Run: headless pygame with SDL's dummy video driver; simulated clock (each Clock.tick advances the game by its frame time, no real sleeping); random seed 0; keys injected as events and as key.get_pressed() state; no mouse input.
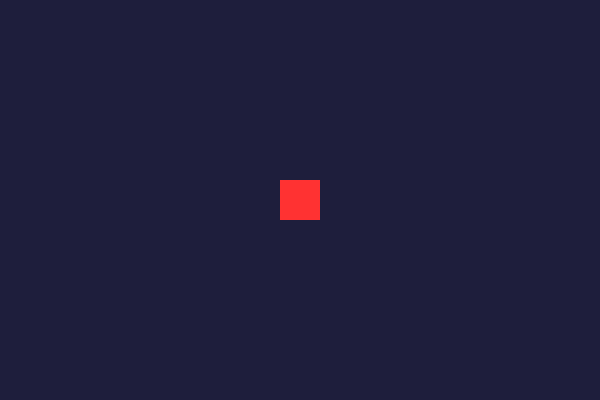
Frame 1 of 4 · flips 1–60 · no input
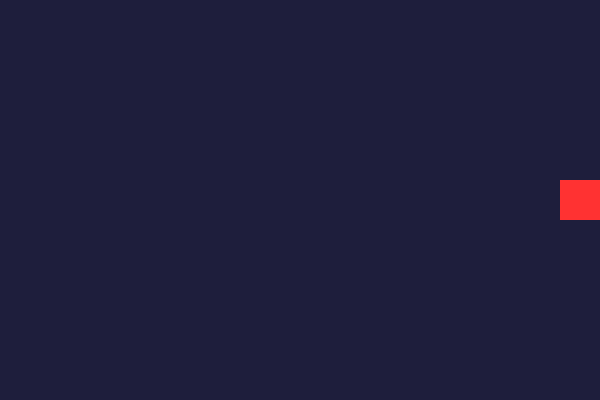
Frame 2 of 4 · flips 61–180 · tapped SPACE, RETURN · held RIGHT (→), D
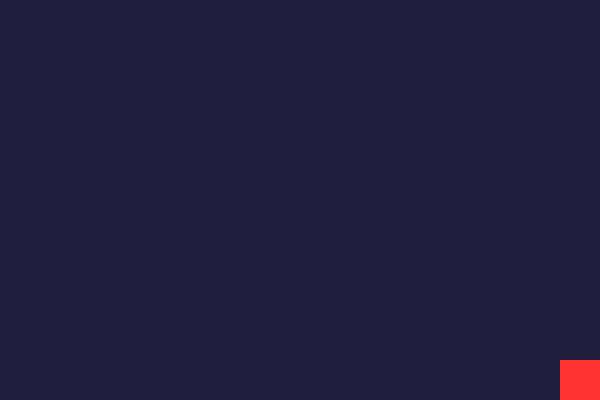
Frame 3 of 4 · flips 181–300 · held DOWN (↓), S
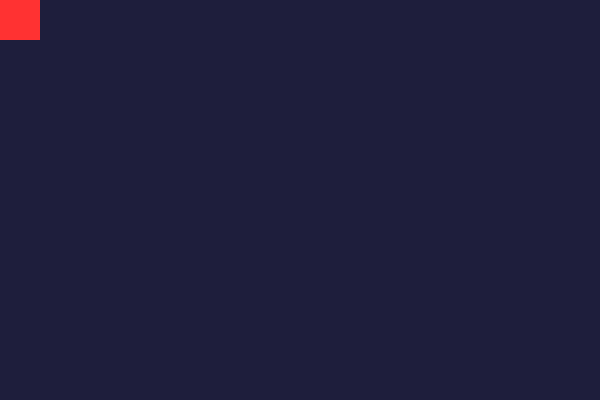
Frame 4 of 4 · flips 301–420 · held LEFT (←), A, UP (↑), W

The pygame program that drew these frames:

print("skibidi world")
import pygame

pygame.init()

# Set up the window
WIDTH, HEIGHT = 600, 400
screen = pygame.display.set_mode((WIDTH, HEIGHT))
pygame.display.set_caption("My First Game")

clock = pygame.time.Clock()
running = True

# --- 1. NEW: Player Setup ---
player_size = 40
player_x = WIDTH // 2 - player_size // 2
player_y = HEIGHT // 2 - player_size // 2
player_speed = 5
player_color = (255, 50, 50)  # Red

# The game loop
while running:
    for event in pygame.event.get():
        if event.type == pygame.QUIT:
            running = False

    # --- 2. NEW: Player Movement ---
    keys = pygame.key.get_pressed()  # Get the state of all keyboard keys

    if keys[pygame.K_LEFT]:
        player_x -= player_speed
    if keys[pygame.K_RIGHT]:
        player_x += player_speed
    if keys[pygame.K_UP]:
        player_y -= player_speed
    if keys[pygame.K_DOWN]:
        player_y += player_speed

    # Optional: Keep the player inside the screen boundaries
    player_x = max(0, min(WIDTH - player_size, player_x))
    player_y = max(0, min(HEIGHT - player_size, player_y))

    # --- Rendering ---
    screen.fill((30, 30, 60))  # Background colour

    # --- 3. NEW: Draw the Player ---
    # pygame.draw.rect(surface, color, (x, y, width, height))
    pygame.draw.rect(screen, player_color, (player_x, player_y, player_size, player_size))

    pygame.display.flip()
    clock.tick(60)  # 60 frames per second

pygame.quit()
